The GitHub repository Tiago13Silva/Database-for-Traffic-Light-Classification contains a labelled image folder "Database-for-Traffic-Light-Classification" with 3 categories: green light, red light, yellow light. Examples follow, each with its label.

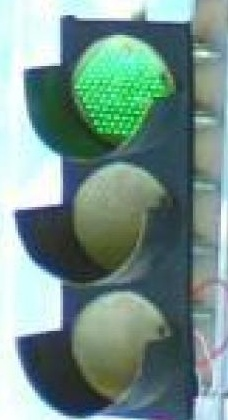
Label: green light

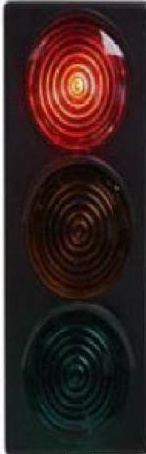
Label: red light

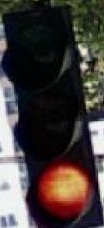
Label: red light

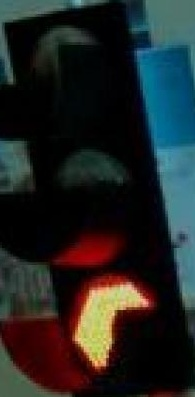
Label: red light

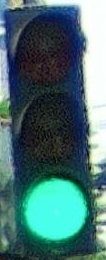
Label: green light

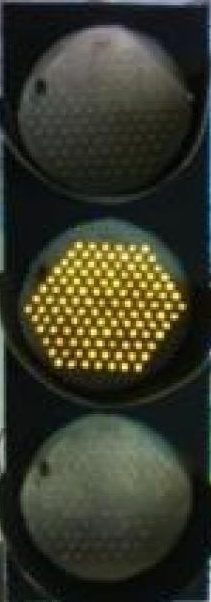
Label: yellow light
